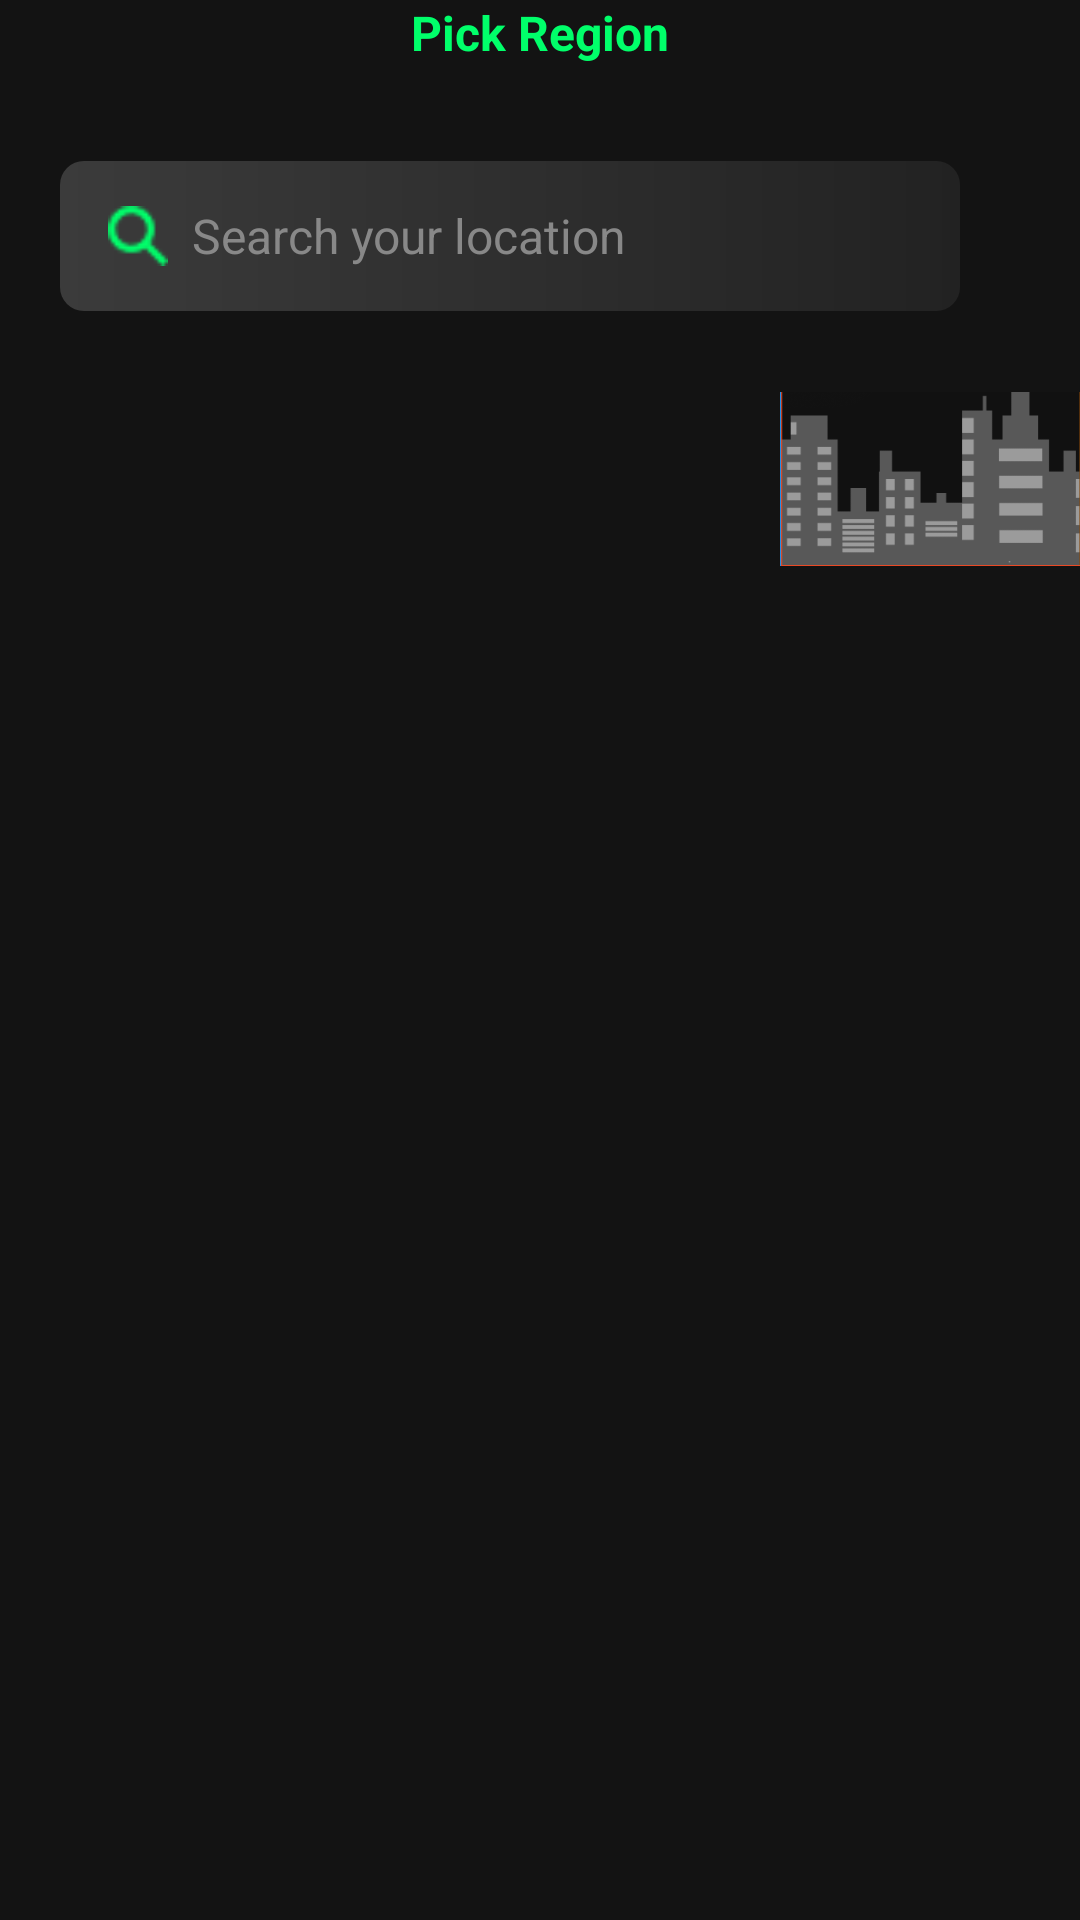

Write the Android layout XML for this screen, with the resource values it uses.
<!-- AndroidManifest.xml: application theme Theme.GetYourTickets -->
<!-- res/layout/activity_city_selection.xml -->
<?xml version="1.0" encoding="utf-8"?>
<androidx.coordinatorlayout.widget.CoordinatorLayout xmlns:android="http://schemas.android.com/apk/res/android"
    android:layout_width="match_parent"
    android:layout_height="match_parent"
    android:background="@color/colorPrimaryDark">

    <RelativeLayout
        android:layout_width="match_parent"
        android:layout_height="match_parent">

        <androidx.appcompat.widget.AppCompatTextView
            android:id="@+id/tvPickRegion"
            android:layout_width="wrap_content"
            android:layout_height="wrap_content"
            android:layout_centerHorizontal="true"
            android:text="@string/lbl_pick_region"
            android:textColor="@color/colorAccent"
            android:textSize="@dimen/margin_medium_2"
            android:textStyle="bold" />


        <RelativeLayout
            android:id="@+id/btnSearchYourLocation"
            android:layout_width="@dimen/width_search_bar"
            android:layout_height="@dimen/height_search_bar"
            android:layout_below="@id/tvPickRegion"
            android:layout_marginStart="@dimen/margin_medium_3"
            android:layout_marginTop="@dimen/margin_xlarge">

            <View
                android:layout_width="match_parent"
                android:layout_height="match_parent"
                android:background="@drawable/gradient_search_location" />

            <androidx.appcompat.widget.AppCompatImageView
                android:id="@+id/ivSearchLocation"
                android:layout_width="@dimen/width_search_location"
                android:layout_height="@dimen/height_search_location"
                android:layout_centerVertical="true"
                android:layout_marginStart="@dimen/margin_medium_2"
                android:src="@drawable/searchlocation" />

            <androidx.appcompat.widget.AppCompatTextView
                android:layout_width="wrap_content"
                android:layout_height="wrap_content"
                android:layout_centerVertical="true"
                android:layout_marginStart="@dimen/margin_medium"
                android:layout_toEndOf="@id/ivSearchLocation"
                android:text="@string/lbl_search_your_location"
                android:textColor="@color/colorsecondarytext"
                android:textSize="@dimen/text_regular_2x" />

        </RelativeLayout>

        <RelativeLayout
            android:id="@+id/btnLocationSelected"
            android:layout_width="@dimen/width_location"
            android:layout_height="@dimen/height_location"
            android:layout_below="@id/tvPickRegion"
            android:layout_alignBottom="@id/btnSearchYourLocation"
            android:layout_marginStart="@dimen/margin_medium_3"
            android:layout_marginTop="@dimen/margin_xlarge"
            android:layout_marginEnd="@dimen/margin_medium_2"
            android:layout_toEndOf="@id/btnSearchYourLocation">

            <View
                android:layout_width="match_parent"
                android:layout_height="match_parent"
                android:background="@drawable/background_btn_location" />


            <androidx.appcompat.widget.AppCompatImageView
                android:layout_width="@dimen/width_location_logo"
                android:layout_height="wrap_content"
                android:layout_centerInParent="true"
                android:src="@drawable/locationlogo"/>
        </RelativeLayout>

        <androidx.appcompat.widget.AppCompatImageView
            android:id="@+id/ivCity"
            android:layout_width="100dp"
            android:layout_height="80dp"
            android:layout_below="@id/btnLocationSelected"
            android:layout_alignParentEnd="true"
            android:layout_marginTop="@dimen/margin_medium_2"
            android:src="@drawable/city"/>

        <androidx.recyclerview.widget.RecyclerView
            android:id="@+id/rvCitySelection"
            android:layout_width="match_parent"
            android:layout_height="wrap_content"
            android:layout_below="@id/ivCity"/>



    </RelativeLayout>

</androidx.coordinatorlayout.widget.CoordinatorLayout>
<!-- resources referenced by this layout -->
<resources>
  <color name="colorAccent">#00FF6A</color>
  <color name="colorPrimaryDark">#131313</color>
  <color name="colorsecondarytext">#888888</color>
  <dimen name="height_location">50dp</dimen>
  <dimen name="height_search_bar">50dp</dimen>
  <dimen name="height_search_location">30dp</dimen>
  <dimen name="margin_medium">8dp</dimen>
  <dimen name="margin_medium_2">16dp</dimen>
  <dimen name="margin_medium_3">20dp</dimen>
  <dimen name="margin_xlarge">32dp</dimen>
  <dimen name="text_regular_2x">16sp</dimen>
  <dimen name="width_location">60dp</dimen>
  <dimen name="width_location_logo">20dp</dimen>
  <dimen name="width_search_bar">300dp</dimen>
  <dimen name="width_search_location">20dp</dimen>
  <!-- drawable city: png bitmap (drawable, 4551 bytes) -->
  <!-- drawable gradient_search_location (drawable) -->
  <?xml version="1.0" encoding="utf-8"?>
  <shape xmlns:android="http://schemas.android.com/apk/res/android">
  
      <gradient
          android:startColor="@color/colorPrimary"
          android:endColor="@color/colorPrimaryLight"/>
  
      <corners
          android:radius="@dimen/margin_medium"/>
  </shape>
  <!-- drawable searchlocation: png bitmap (drawable, 445 bytes) -->
  <string name="lbl_pick_region">Pick Region</string>
  <string name="lbl_search_your_location">Search your location</string>
  <style name="Theme.GetYourTickets" parent="Theme.MaterialComponents.DayNight.NoActionBar">
          
          <item name="colorPrimary">@color/colorPrimary</item>
          <item name="colorPrimaryDark">@color/colorPrimaryDark</item>
          <item name="colorAccent">@color/colorAccent</item>
          
          <item name="android:statusBarColor">  ?attr/colorPrimaryDark</item>
          
      </style>
  <color name="colorPrimary">#3B3B3B</color>
  <color name="colorPrimaryLight">#222222</color>
</resources>
